5-way image classification set "data" from GitHub (guidouche/DataMiningProject); label vocabulary: etoile, lune, nuage, para, soleil.

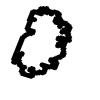
Label: nuage

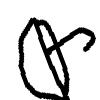
Label: para

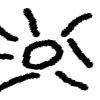
Label: soleil

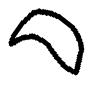
Label: lune

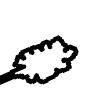
Label: nuage

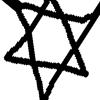
Label: etoile
